Photos from the image-classification dataset "dataset" in the GitHub repository arifnurrhmnn/Dataset-Motif-Batik. Its 5 classes are: kawung, megamendung, parang, sidomukti, truntum.

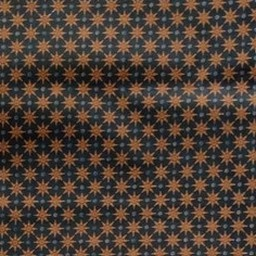
Label: truntum

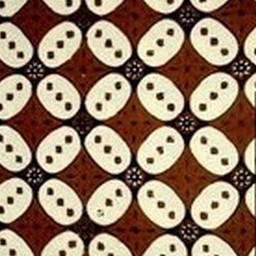
Label: kawung

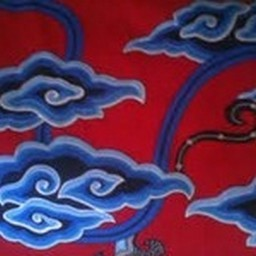
Label: megamendung

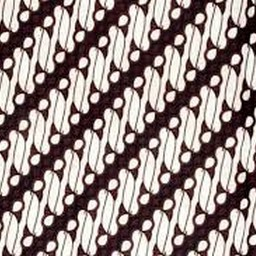
Label: parang

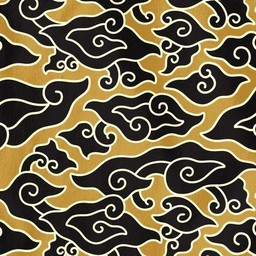
Label: megamendung

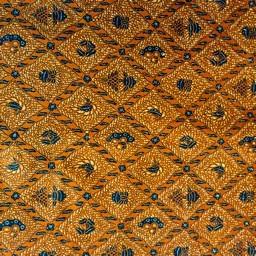
Label: sidomukti
